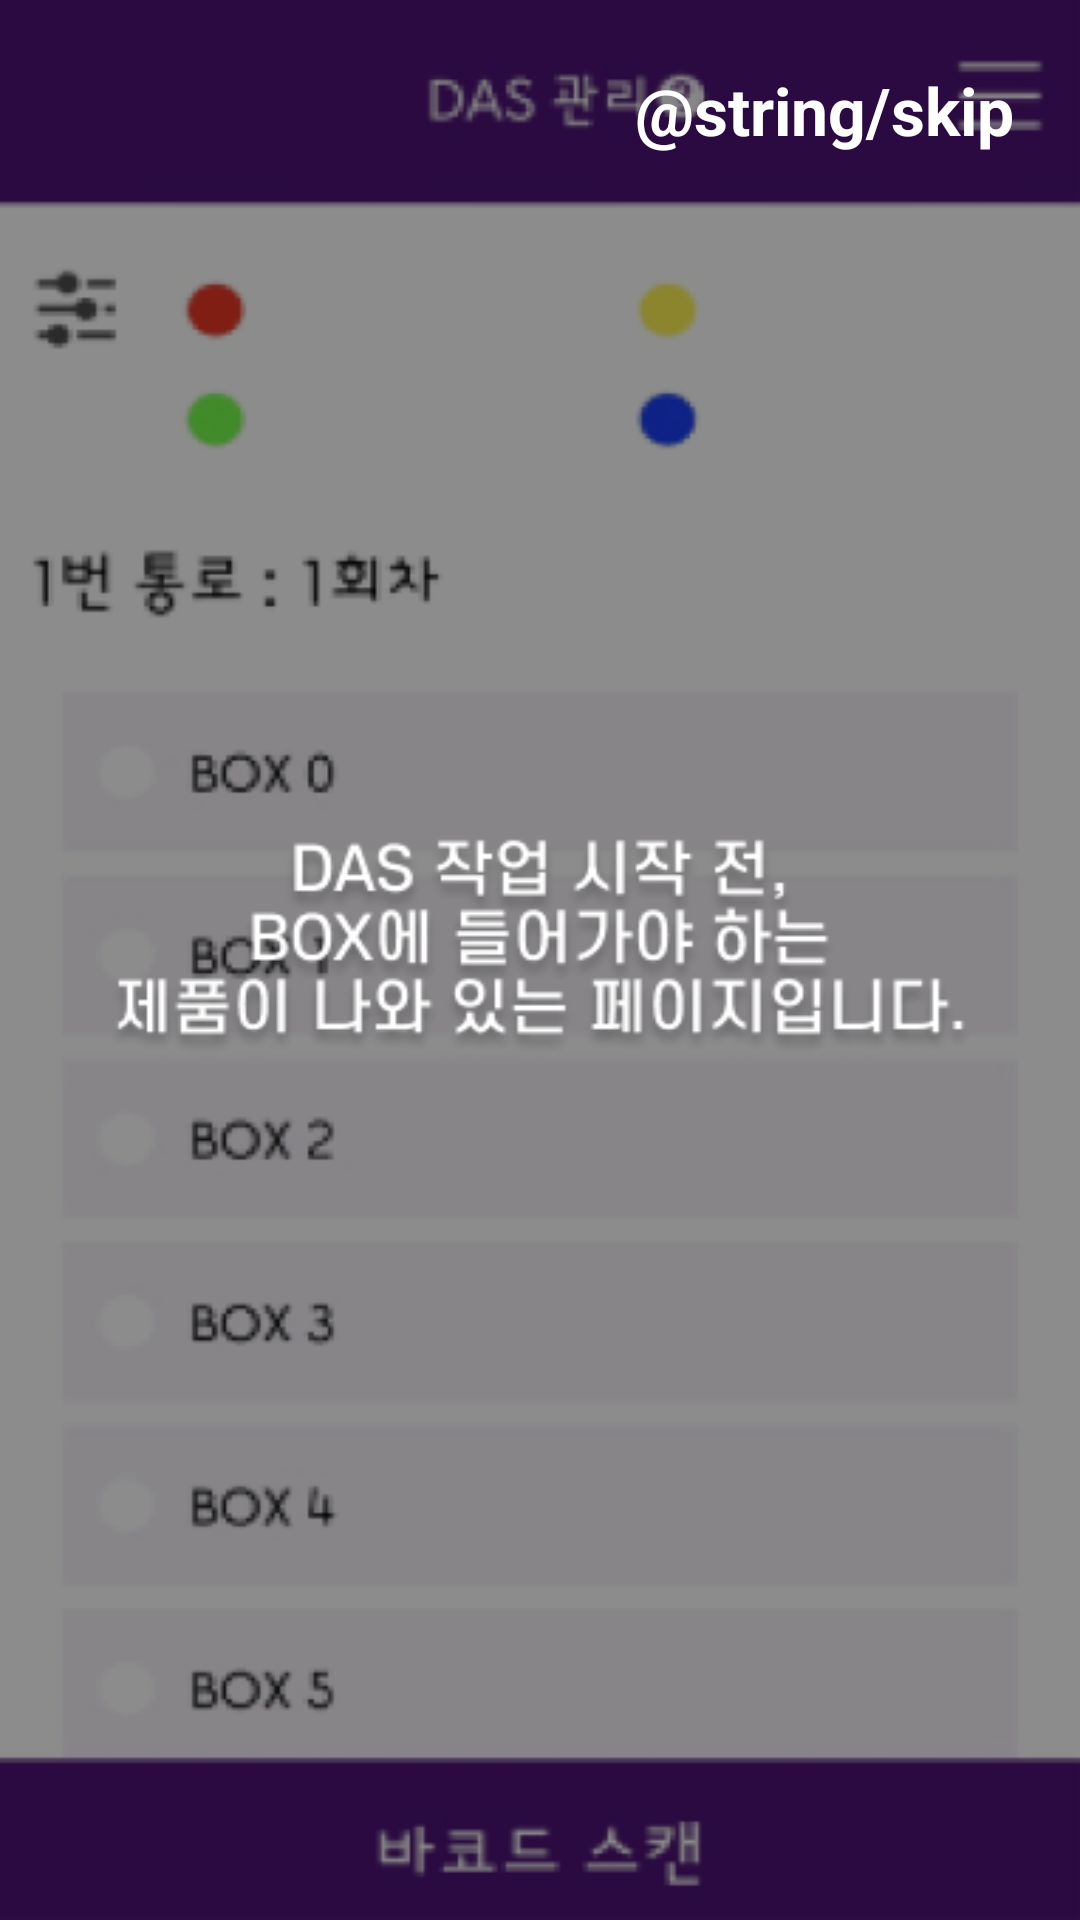

Here is an Android app screen rendered from its layout file. Give the layout XML and the strings, colors and styles it references.
<!-- AndroidManifest.xml: application theme Theme.KurlyHack -->
<!-- res/layout/activity_das_help2.xml -->
<?xml version="1.0" encoding="utf-8"?>
<androidx.constraintlayout.widget.ConstraintLayout xmlns:android="http://schemas.android.com/apk/res/android"
    xmlns:app="http://schemas.android.com/apk/res-auto"
    xmlns:tools="http://schemas.android.com/tools"
    android:layout_width="match_parent"
    android:layout_height="match_parent"
    android:id="@+id/cl_das_help2"
    tools:context=".feature.help.DasHelp2Activity">

    <ImageView
        android:id="@+id/iv_das_help2"
        android:layout_width="0dp"
        android:layout_height="0dp"
        android:scaleType="fitXY"
        app:layout_constraintBottom_toBottomOf="parent"
        app:layout_constraintEnd_toEndOf="parent"
        app:layout_constraintStart_toStartOf="parent"
        app:layout_constraintTop_toTopOf="parent"
        app:srcCompat="@drawable/das_help2" />

    <TextView
        android:id="@+id/tv_das_help2"
        android:layout_width="wrap_content"
        android:layout_height="wrap_content"
        android:layout_marginTop="18dp"
        android:layout_marginEnd="18dp"
        android:padding="4dp"
        android:text="@string/skip"
        android:textColor="@color/white"
        android:textSize="22sp"
        android:textStyle="bold"
        app:layout_constraintEnd_toEndOf="parent"
        app:layout_constraintTop_toTopOf="parent" />

</androidx.constraintlayout.widget.ConstraintLayout>
<!-- resources referenced by this layout -->
<resources>
  <color name="white">#FFFFFFFF</color>
  <!-- drawable das_help2: png bitmap (drawable, 60031 bytes) -->
  <style name="Theme.KurlyHack" parent="Theme.MaterialComponents.Light.NoActionBar">
          
          <item name="colorPrimary">@color/purple_500</item>
          <item name="colorPrimaryVariant">@color/purple_700</item>
          <item name="colorOnPrimary">@color/white</item>
          
          <item name="colorSecondary">@color/medium_purple</item>
          <item name="colorSecondaryVariant">@color/teal_700</item>
          <item name="colorOnSecondary">@color/black</item>
          
          <item name="android:statusBarColor" tools:targetApi="l">?attr/colorPrimaryVariant</item>
          
      </style>
  <color name="purple_500">#FF6200EE</color>
  <color name="purple_700">#FF3700B3</color>
  <color name="medium_purple">#BA9FC8</color>
  <color name="teal_700">#FF018786</color>
  <color name="black">#FF000000</color>
</resources>
